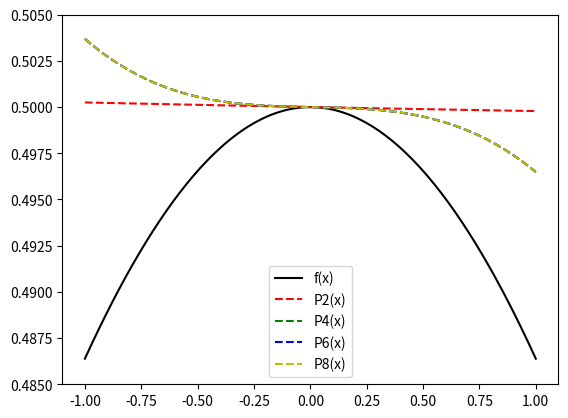

Python code for this plot:
import numpy as np
from matplotlib import pyplot as plt
import scipy.integrate as integrate
from math import cos, exp, factorial

### you can simply run this code by 
### clicking run at the top for cost
### same code as main.py

"""
Although I took some methods from
the sint(x) program, I rewrote most
of this in a more pythonic way.

this program creates data for cost(x)
and its nth degree Taylor Polynomials 
Pn(x) with degrees in the array deg_1.
"""

x = np.linspace(-1, 1, num=200)
# a value close to 0; f(0) not defined
a = x[int(200/2)]
#degrees
deg_1 = [2, 4, 6, 8]

# integral of ( 1-cos(t) )/(t^2)
# t = some value of the domain
def integrand(t):
  return (1-cos(t))/(t**2)

# f(x) = 1/x* integral from 0->x of 
# integrand's domain value. 
# uses very neat integration function
# from the scipy library.
def f(t):
  integr = integrate.quad(integrand, 0, t)
  return (1/t)*integr[0]
  
# generalized derivative: (dy/dx)^n?
def dydx(v, degree):
  h = exp(-5)
  if degree == 0: 
    return f(v)
  elif degree > 1:
    return dydx((f(v+h) - f(v))/(h), degree-1)
  
  return (f(v+h) - f(v))/(h)

def poly(v, deg):
  return pow(v-a,deg)*dydx(a, deg)/factorial(deg)

# nth_tayl() and nth_tayl2() are 
# two different functions that do
# the same thing. I wanted to 
# make sure my calcualtions were right
def nth_tayl(n):
  if n >= 0:
    summation = np.zeros((n+1, len(x)))
    print(summation)
    for i in range(n+1):
      for j in range(len(x)):
        summation[i][j] = (poly(x[j],i))
  return [sum(col) for col in zip(*summation)]


# Finds nth taylor polynomial
def nth_tayl2(n):
  if n >= 0:
    summation = np.zeros(len(x))
    for i in range(n+1):
      for j in range(len(x)):
        summation[j] += (dydx(a, i)*pow((x[j]-a), i))/factorial(i)
  return summation

# array of domain values for Pn(x)
p = []

#similar to the main matlab code
for n in deg_1:
  p.append(nth_tayl2(n))

fx = [f(i) for i in x]

fig, ax = plt.subplots()

ax.plot(x, fx, 'k', label='f(x)')
# has the same behaviour as y=f'(a)
ax.plot(x, p[0], 'r--', label='P2(x)')
ax.plot(x, p[1], 'g--', label='P4(x)')
ax.plot(x, p[2], 'b--', label='P6(x)')
ax.plot(x, p[3], 'y--', label='P8(x)')

# take note of the very small range of y
# this allows us to see the curvature 
# more obviously. also helps check the
# polynomial outputs
ax.set_ylim(ymin=0.485, ymax=0.505)

ax.legend()
#plt.savefig("4_cost.png")

plt.show()